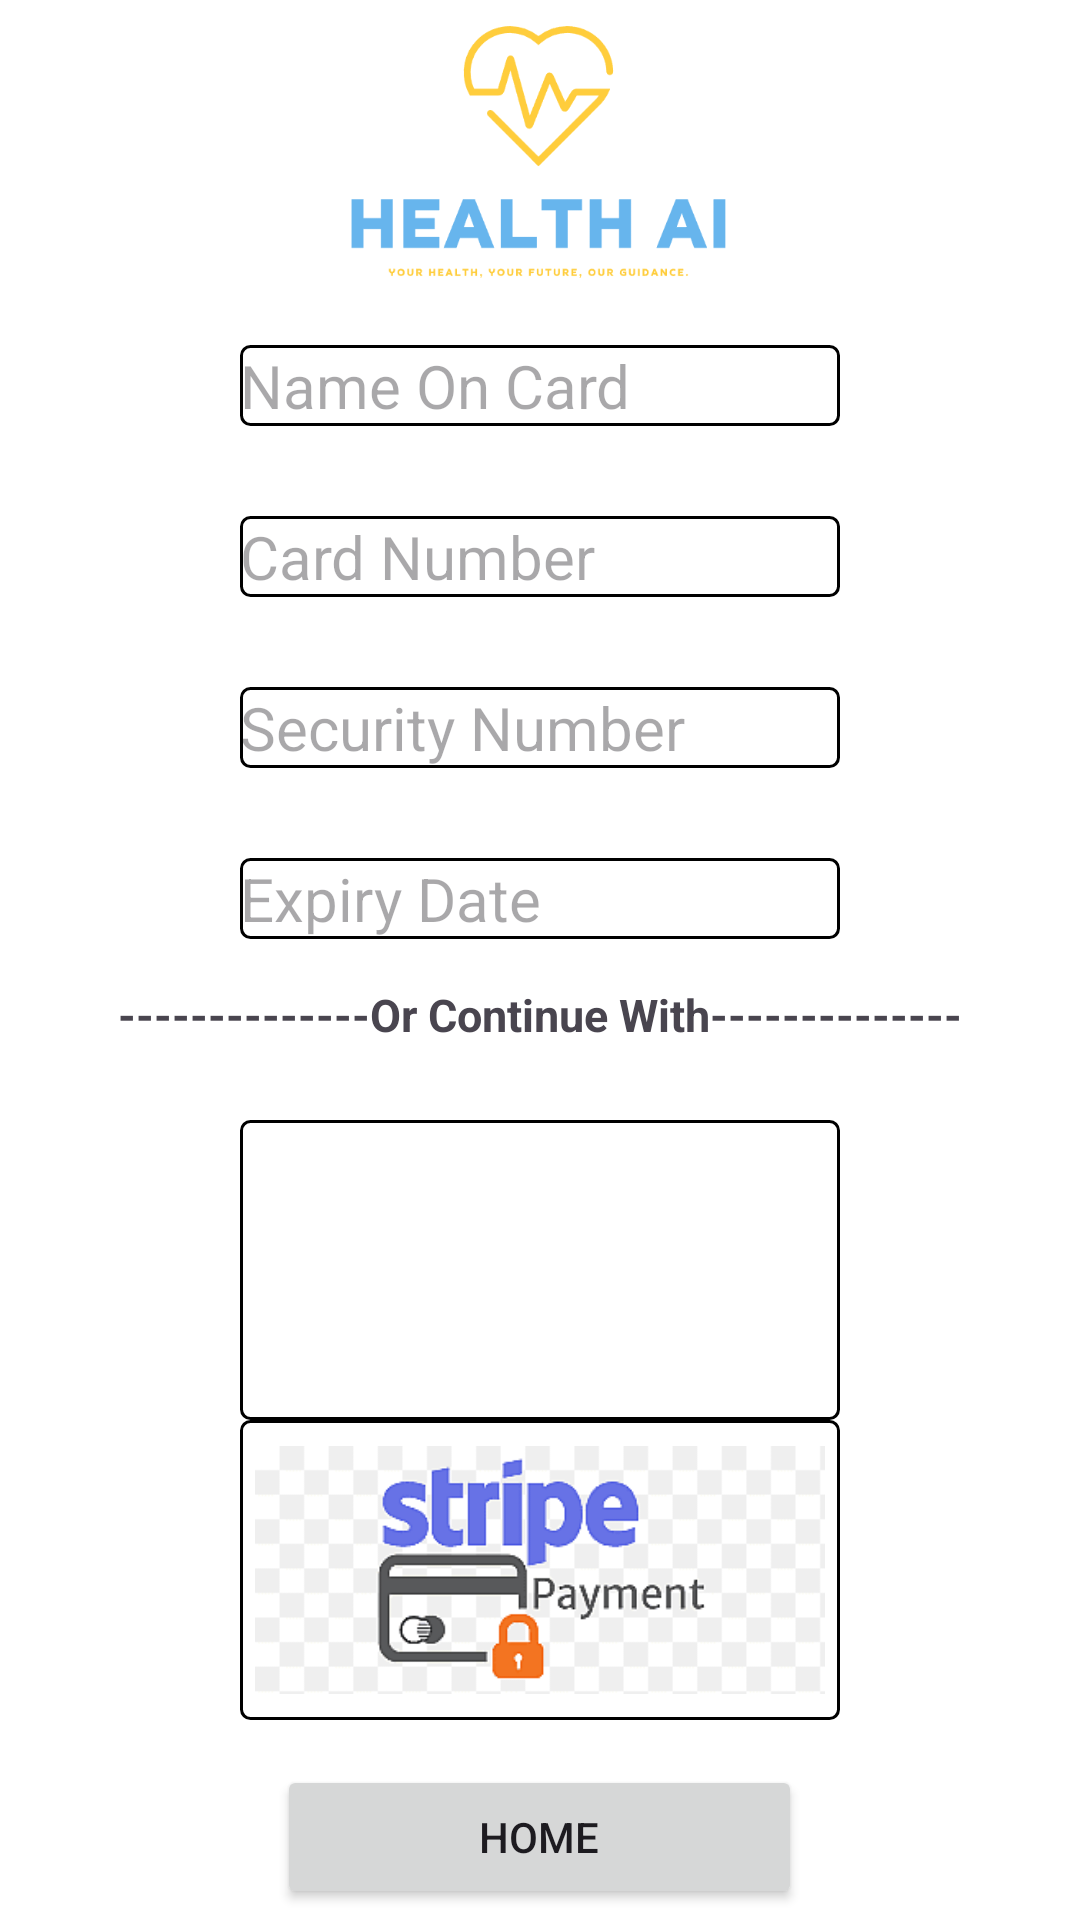

The Android layout XML behind this screen, and the referenced resources:
<!-- AndroidManifest.xml: application theme AppTheme -->
<!-- res/layout/activity_payment_details.xml -->
<?xml version="1.0" encoding="utf-8"?>

<LinearLayout xmlns:android="http://schemas.android.com/apk/res/android"

    android:layout_width="match_parent"
    android:layout_height="match_parent"
    android:gravity="center_horizontal"
    android:orientation="vertical"
    >

    <ImageView
        android:layout_width="match_parent"
        android:layout_height="100dp"
        android:src="@drawable/logo" />

    <TextView
        android:textSize="20dp"
        android:layout_margin="15dp"
        android:background="@drawable/edit_text_border"
        android:layout_width="200dp"
        android:layout_height="wrap_content"
        android:inputType="text"
        android:hint="Name On Card"/>

    <TextView
        android:textSize="20dp"
        android:layout_margin="15dp"
        android:background="@drawable/edit_text_border"
        android:layout_width="200dp"
        android:layout_height="wrap_content"
        android:inputType="number"
        android:hint="Card Number"/>

    <TextView
        android:textSize="20dp"
        android:layout_margin="15dp"
        android:background="@drawable/edit_text_border"
        android:layout_width="200dp"
        android:layout_height="wrap_content"
        android:inputType="number"
        android:hint="Security Number"/>

    <TextView
        android:textSize="20dp"
        android:layout_margin="15dp"
        android:background="@drawable/edit_text_border"
        android:layout_width="200dp"
        android:layout_height="wrap_content"
        android:inputType="date"
        android:hint="Expiry Date"/>

    <LinearLayout
        android:layout_width="wrap_content"
        android:layout_height="wrap_content">
        <TextView
            android:layout_width="wrap_content"
            android:layout_height="wrap_content"
            android:text="--------------Or Continue With--------------"
            android:textSize="15sp"
            android:textStyle="bold"
            android:layout_marginBottom="25dp"/>
    </LinearLayout>

    <LinearLayout
        android:layout_width="wrap_content"
        android:layout_height="wrap_content">


        <ImageView
            android:padding="5dp"
            android:background="@drawable/edit_text_border"
            android:layout_width="200dp"
            android:layout_height="100dp"
            android:src="@drawable/paypal"/>

    </LinearLayout>
    <LinearLayout
        android:layout_width="wrap_content"
        android:layout_height="wrap_content">

        <ImageView
            android:padding="5dp"
            android:background="@drawable/edit_text_border"
            android:layout_width="200dp"
            android:layout_height="100dp"
            android:src="@drawable/sstripe"/>

    </LinearLayout>

    <Button
        android:id="@+id/button_homepage"
        android:layout_marginTop="15dp"
        android:layout_width="175dp"
        android:layout_height="wrap_content"
        android:text="Home" />

</LinearLayout>
<!-- resources referenced by this layout -->
<resources>
  <!-- drawable edit_text_border (drawable) -->
  <?xml version="1.0" encoding="utf-8"?>
  
  <shape xmlns:android="http://schemas.android.com/apk/res/android">
      <solid android:color="#ffffff" />
      <stroke
          android:width="1dp"
          android:color="#000000" />
      <corners android:radius="3dp" />
  </shape>
  <!-- drawable logo: png bitmap (drawable, 11082 bytes) -->
  <!-- drawable sstripe: png bitmap (drawable, 3193 bytes) -->
  <style name="AppTheme" parent="Theme.Material3.Light.NoActionBar">
          
          <item name="colorPrimary">@color/colorPrimary</item>
          <item name="colorOnPrimary">@color/colorOnPrimary</item>
          <item name="android:colorBackground">@color/colorBackground</item>
          <item name="colorOnBackground">@color/colorOnBackground</item>
  
  
  
      </style>
  <color name="colorPrimary">#FF6200EE</color>
  <color name="colorOnPrimary">#FFFFFFFF</color>
  <color name="colorBackground">#FFFFFFFF</color>
  <color name="colorOnBackground">#FF000000</color>
</resources>
